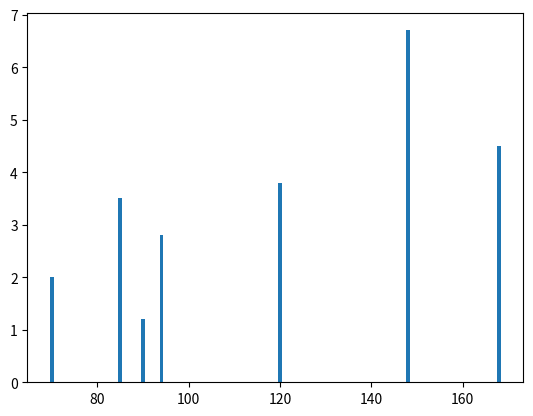

The script that saved this image:
import matplotlib.pyplot as plt
weight =[90,70,85,148,168,94,120]
height=[1.2,2.0,3.5,6.7,4.5,2.8,3.8]
fig,ax=plt.subplots() #inside the fig chart ax is the subplot
ax.bar(weight,height)
plt.show()